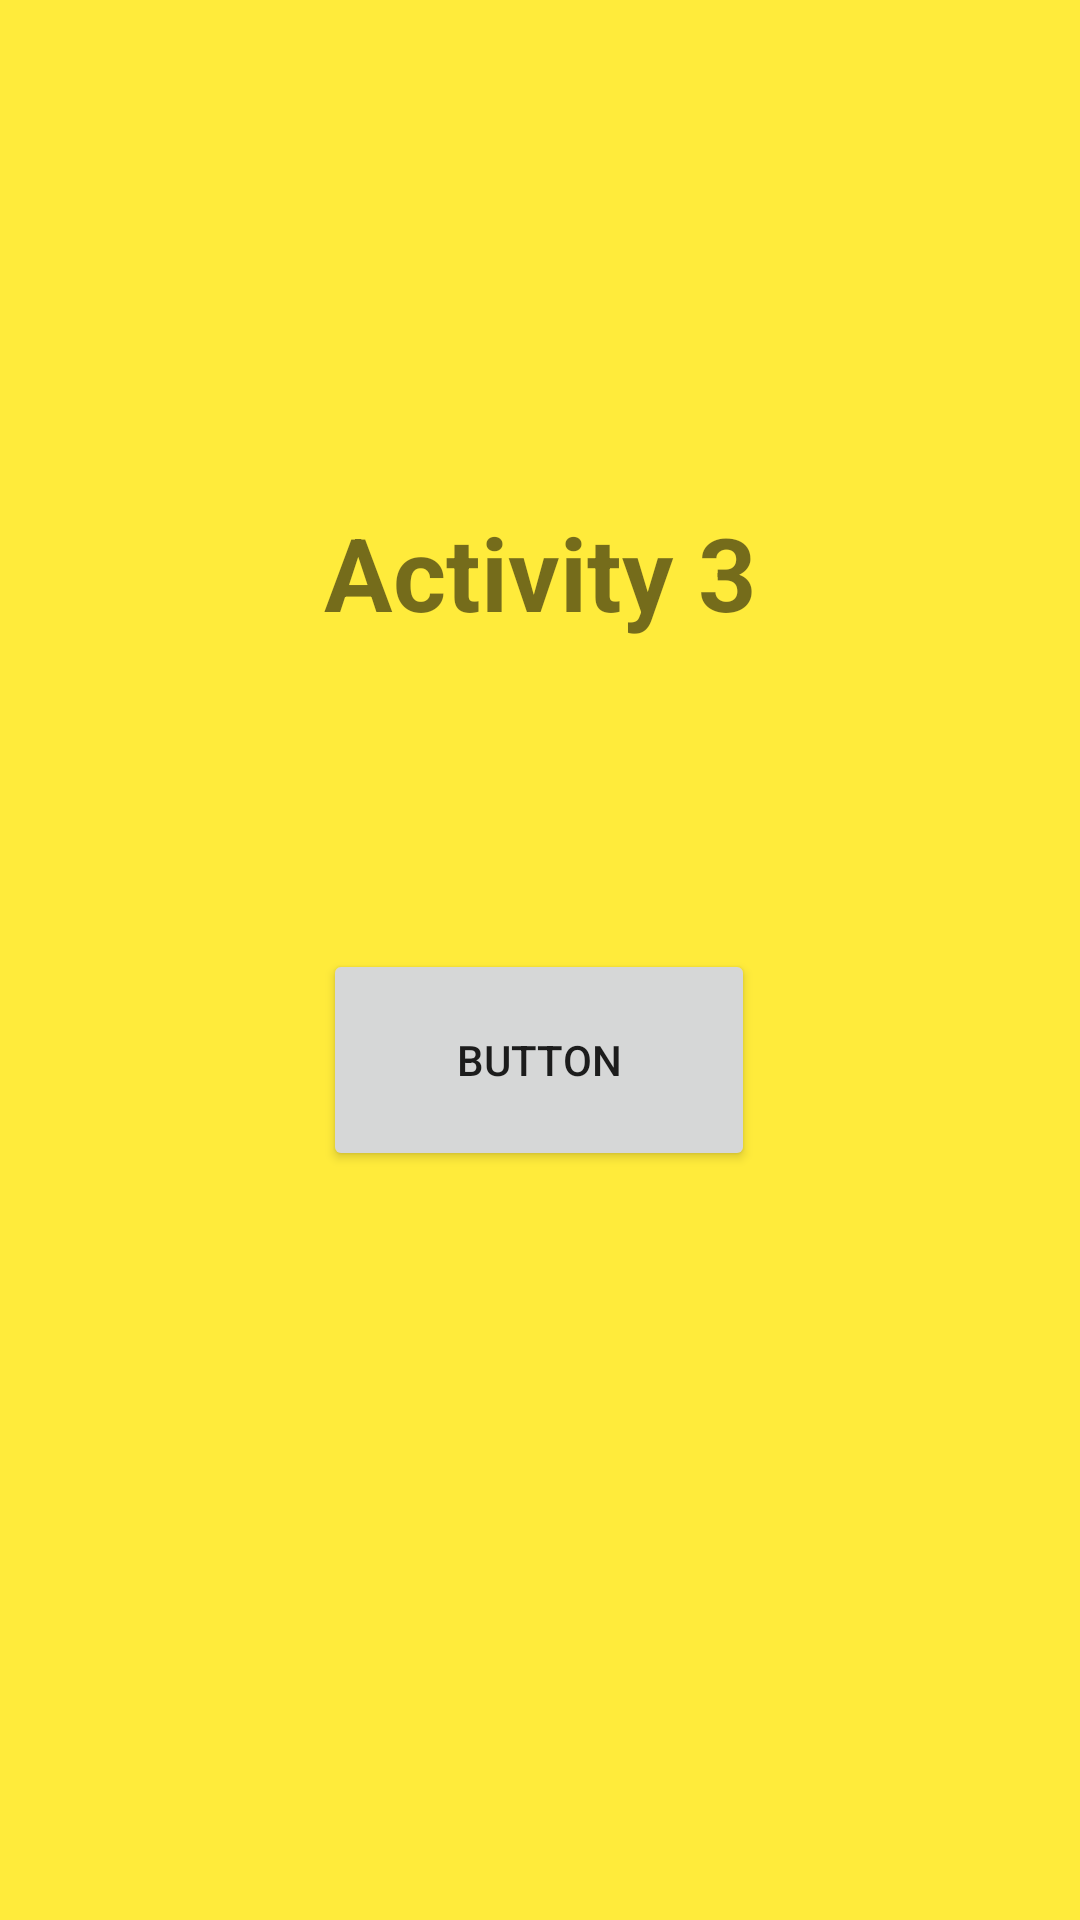

This screen was rendered from an Android layout file. Write that file and the resources it references.
<!-- AndroidManifest.xml: application theme Theme.Onclick_activity -->
<!-- res/layout/activity_main3.xml -->
<?xml version="1.0" encoding="utf-8"?>
<androidx.constraintlayout.widget.ConstraintLayout xmlns:android="http://schemas.android.com/apk/res/android"
    xmlns:app="http://schemas.android.com/apk/res-auto"
    xmlns:tools="http://schemas.android.com/tools"
    android:layout_width="match_parent"
    android:layout_height="match_parent"
    android:background="#FFEB3B"
    tools:context=".MainActivity3">

    <TextView
        android:id="@+id/textView"
        android:layout_width="165dp"
        android:layout_height="67dp"
        android:layout_marginTop="168dp"
        android:text="@string/sample_text3"
        android:textAlignment="center"
        android:textSize="34sp"
        android:textStyle="bold"
        app:layout_constraintEnd_toEndOf="parent"
        app:layout_constraintStart_toStartOf="parent"
        app:layout_constraintTop_toTopOf="parent"
        tools:ignore="TextSizeCheck" />

    <Button
        android:id="@+id/button"
        android:layout_width="144dp"
        android:layout_height="74dp"
        android:text="Button"
        app:layout_constraintBottom_toBottomOf="parent"
        app:layout_constraintEnd_toEndOf="@+id/textView"
        app:layout_constraintHorizontal_bias="0.476"
        app:layout_constraintStart_toStartOf="@+id/textView"
        app:layout_constraintTop_toBottomOf="@+id/textView"
        app:layout_constraintVertical_bias="0.246" />
</androidx.constraintlayout.widget.ConstraintLayout>
<!-- resources referenced by this layout -->
<resources>
  <string name="sample_text3">Activity 3</string>
  <style name="Theme.Onclick_activity" parent="Theme.MaterialComponents.DayNight.DarkActionBar">
          
          <item name="colorPrimary">@color/purple_500</item>
          <item name="colorPrimaryVariant">@color/purple_700</item>
          <item name="colorOnPrimary">@color/white</item>
          
          <item name="colorSecondary">@color/teal_200</item>
          <item name="colorSecondaryVariant">@color/teal_700</item>
          <item name="colorOnSecondary">@color/black</item>
          
          <item name="android:statusBarColor">?attr/colorPrimaryVariant</item>
          
      </style>
  <!-- not gathered from this repository: default colours our renderer supplied (Android Studio template values) -->
  <color name="purple_500">#FF6200EE</color>
  <color name="purple_700">#FF3700B3</color>
  <color name="teal_200">#FF03DAC5</color>
  <color name="teal_700">#FF018786</color>
  <color name="black">#FF000000</color>
  <color name="white">#FFFFFFFF</color>
</resources>
